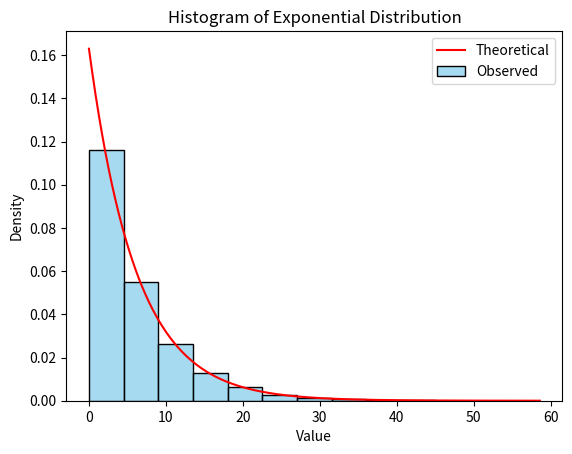
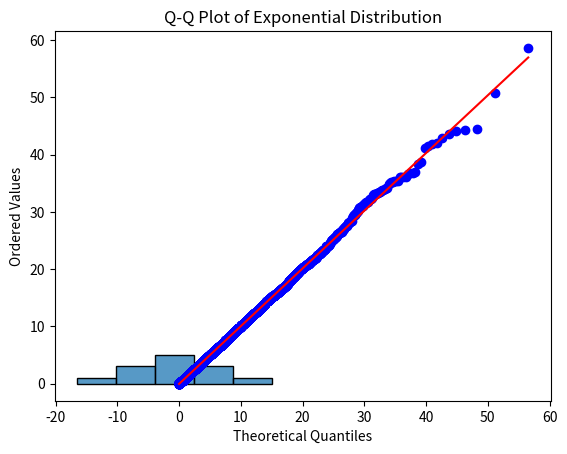

Here is the Python script that generated these plots, in order:
import numpy as np
import seaborn as sns
import matplotlib.pyplot as plt
from scipy import stats as sts
import pandas as pd

# Generate random data according to an exponential distribution
N=np.random.randint(100,10000) # Number of observations (samples)
scale=np.random.uniform(1,10) # Scale parameter of exponential distribution
data = sts.expon.rvs(scale=scale, size=N)
# real scale
scale1=np.mean(data)
print(N,scale,scale1)

#Sturges rule
K=int(np.log2(N)+1)
bins=K # number of bins is twice the number of Sturges

# Plot histogram using seaborn
sns.histplot(data, kde=False, color='skyblue', stat='density', bins=bins, label='Observed')

# Overlay theoretical exponential distribution
x = np.linspace(0, max(data), N)  # Generate x values for the theoretical distribution plot
plt.plot(x, sts.expon.pdf(x, scale=scale1), 'r-', label='Theoretical')

# Add labels and legend
plt.xlabel('Value')
plt.ylabel('Density')
plt.title('Histogram of Exponential Distribution')
plt.legend()

# Show plot
plt.show()

# Q-Q plot of exponential distribution against observed data
fig, ax = plt.subplots()
sts.probplot(data, dist=sts.expon(scale=scale1),fit=True,plot=ax)

# Add labels and title
plt.xlabel('Theoretical Quantiles')
plt.ylabel('Ordered Values')
plt.title('Q-Q Plot of Exponential Distribution')
plt.show()

pd.set_option("mode.copy_on_write", False)
pd.option_context('mode.use_inf_as_na', True)

df = pd.DataFrame()
df1 = pd.DataFrame()
df1['data']=data
#expected
bin_edges = np.histogram_bin_edges(data,bins)
bin_centers = (bin_edges[:-1] + bin_edges[1:]) / 2
df['Left Edge'] = bin_edges[:-1]
df['Right Edge'] = bin_edges[1:]
df['Mid of bin'] = bin_centers

# observed data in every bin
df['Observed'] = np.histogram(data, bins)[0]
df['Observed rel'] = df['Observed']/df['Observed'].sum()
df['Observed cumulative'] = df['Observed'].cumsum()
df['Observed cumulative rel'] = df['Observed rel'].cumsum()
# theoretical data in every bin
df['Theoretical cumulative rel'] = sts.expon.cdf(bin_edges[1:], scale=scale1)
t=df.loc[:,'Theoretical cumulative rel']
t[len(t)-1]=1
df.loc[:,'Theoretical cumulative rel'] = t
df['Theoretical cumulative'] = df['Theoretical cumulative rel']*df['Observed'].sum()
t = df.loc[:,'Theoretical cumulative rel']
t1 = t.diff()
t1[0] = t[0]
df['Teoretical rel'] =t1
s = df.loc[:,'Observed'].sum()
t = df.loc[:,'Teoretical rel']
t1 = t*s
df['Teoretical'] = t1

t=df.loc[:,'Teoretical']
t1=df.loc[:,'Observed']
df['Difference'] = t-t1
df['Difference^2'] = df['Difference']**2

sns.histplot(df['Difference'])
plt.show()
print(df)

#chi-square test of goodness of fit
hi2_stat, p_val = sts.chisquare(df['Observed'], f_exp=df['Teoretical'],)
print(hi2_stat, p_val)
if p_val < 0.05:
    print("Reject null hypothesis")
else:
    print("Fail to reject null hypothesis")

